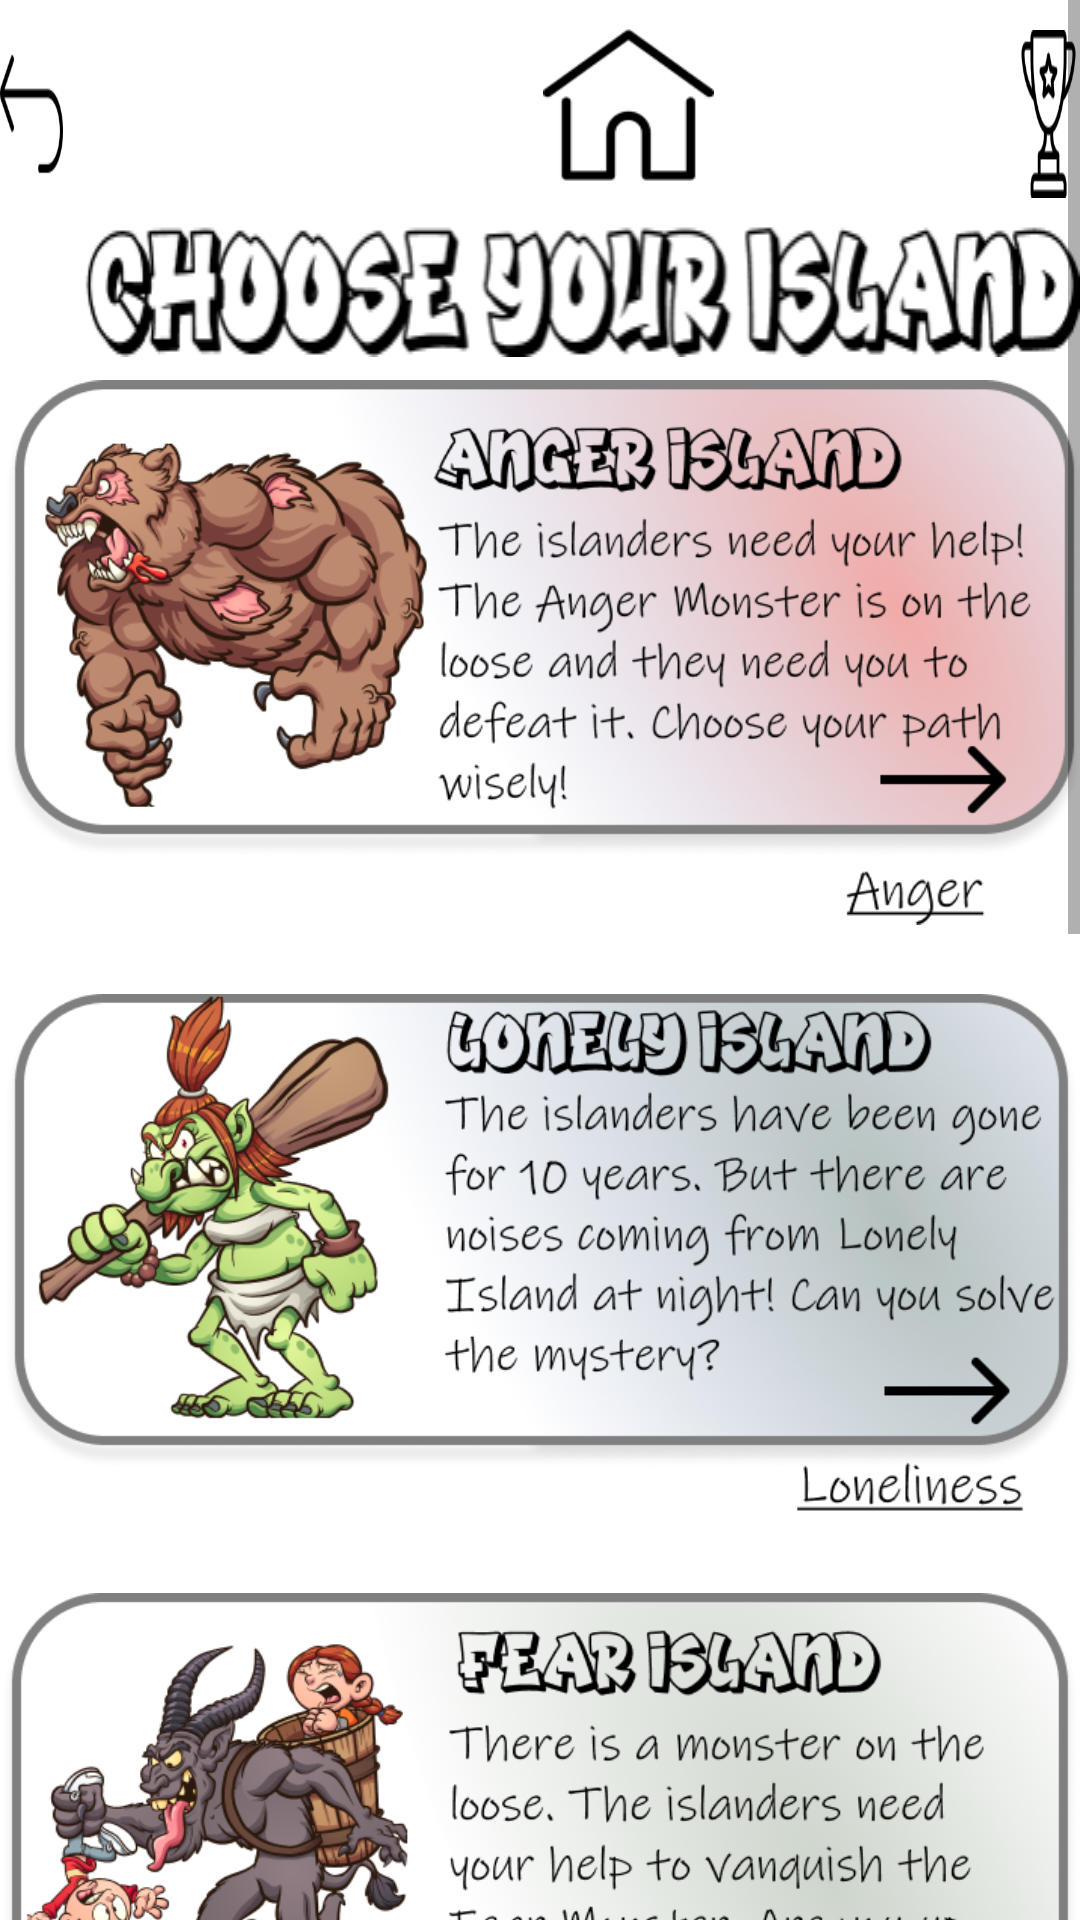

Produce the Android XML layout that renders to this screen, including the resource entries it uses.
<!-- AndroidManifest.xml: application theme Theme.MyApplication -->
<!-- res/layout/activity_2.xml -->
<RelativeLayout xmlns:android="http://schemas.android.com/apk/res/android"
    android:layout_width="match_parent"
    android:layout_height="match_parent"
    xmlns:tools="http://schemas.android.com/tools"
    android:fillViewport="true"
    tools:context="com.example.myapplication.ChooseYourAdventure">



<ScrollView
android:layout_width="match_parent"
android:layout_height="match_parent">

    <RelativeLayout
        android:id="@+id/back"
        android:layout_width="match_parent"
        android:layout_height="1000dp">

        <RelativeLayout
            android:id="@+id/buttons"
            android:layout_width="match_parent"
            android:layout_height="match_parent"
            android:layout_gravity="center"
            android:gravity="center">

            <ImageButton
                android:id="@+id/backButton"
                android:layout_width="57dp"
                android:layout_height="56dp"
                android:layout_alignParentTop="true"
                android:layout_alignParentRight="true"
                android:layout_marginTop="10dp"
                android:layout_marginRight="339dp"
                android:background="@drawable/back_button" />

            <ImageButton
                android:id="@+id/achievements"
                android:layout_width="57dp"
                android:layout_height="56dp"
                android:layout_alignParentLeft="true"
                android:layout_alignParentTop="true"
                android:layout_marginLeft="339dp"
                android:layout_marginTop="10dp"
                android:background="@drawable/trophy" />

            <ImageButton
                android:id="@+id/home"
                android:layout_width="57dp"
                android:layout_height="56dp"
                android:layout_alignParentLeft="true"
                android:layout_alignParentTop="true"
                android:layout_centerHorizontal="true"
                android:layout_marginLeft="181dp"
                android:layout_marginTop="7dp"
                android:background="@drawable/home" />

            <ImageView
                android:id="@+id/chooseYourIsland"
                android:layout_width="352dp"
                android:layout_height="wrap_content"
                android:layout_alignParentLeft="true"
                android:layout_alignParentTop="true"
                android:layout_marginLeft="28dp"
                android:layout_marginTop="75dp"
                android:background="@drawable/choose_your_island" />



        </RelativeLayout>

        <ImageButton
            android:id="@+id/angerIsland"
            android:layout_width="409dp"
            android:layout_height="195dp"
            android:layout_marginLeft="1dp"
            android:layout_marginTop="120dp"
            android:background="#fff"
            android:scaleType="fitCenter"
            android:src="@drawable/anger_island" />


        <ImageButton
            android:id="@+id/lonelyIsland"
            android:layout_width="409dp"
            android:layout_height="195dp"
            android:layout_marginLeft="1dp"
            android:layout_marginTop="320dp"
            android:background="#fff"
            android:scaleType="fitCenter"
            android:src="@drawable/lonely_island" />

        <ImageButton
            android:id="@+id/fearIsland"
            android:layout_width="409dp"
            android:layout_height="195dp"
            android:layout_marginLeft="1dp"
            android:layout_marginTop="520dp"
            android:background="#fff"
            android:scaleType="fitCenter"
            android:src="@drawable/fear_island" />

        <ImageButton
            android:id="@+id/sadIsland"
            android:layout_width="409dp"
            android:layout_height="195dp"
            android:layout_marginLeft="1dp"
            android:layout_marginTop="720dp"
            android:background="#fff"
            android:scaleType="fitCenter"
            android:src="@drawable/sad_island" />

        <ImageButton
            android:id="@+id/empathyIsland"
            android:layout_width="409dp"
            android:layout_height="195dp"
            android:layout_marginLeft="1dp"
            android:layout_marginTop="920dp"
            android:background="#fff"
            android:scaleType="fitCenter"
            android:src="@drawable/empathy_island" />

        <ImageButton
            android:id="@+id/anxietyIsland"
            android:layout_width="409dp"
            android:layout_height="195dp"
            android:layout_marginLeft="1dp"
            android:layout_marginTop="1120dp"
            android:background="#fff"
            android:scaleType="fitCenter"
            android:src="@drawable/anxiety_island" />


    </RelativeLayout>
</ScrollView>
    </RelativeLayout>
<!-- resources referenced by this layout -->
<resources>
  <!-- drawable anger_island: png bitmap (drawable, 319264 bytes) -->
  <!-- drawable anxiety_island: png bitmap (drawable, 310622 bytes) -->
  <!-- drawable back_button: png bitmap (drawable, 1678 bytes) -->
  <!-- drawable choose_your_island: png bitmap (drawable, 15410 bytes) -->
  <!-- drawable empathy_island: png bitmap (drawable, 277326 bytes) -->
  <!-- drawable fear_island: png bitmap (drawable, 276124 bytes) -->
  <!-- drawable home: png bitmap (drawable, 2114 bytes) -->
  <!-- drawable lonely_island: png bitmap (drawable, 323913 bytes) -->
  <!-- drawable sad_island: png bitmap (drawable, 311466 bytes) -->
  <!-- drawable trophy: png bitmap (drawable, 3332 bytes) -->
  <style name="Theme.MyApplication" parent="Theme.MaterialComponents.DayNight.NoActionBar">
          
          <item name="colorPrimary">@color/purple_500</item>
          <item name="colorPrimaryVariant">@color/purple_700</item>
          <item name="colorOnPrimary">@color/white</item>
          
          <item name="colorSecondary">@color/teal_200</item>
          <item name="colorSecondaryVariant">@color/teal_700</item>
          <item name="colorOnSecondary">@color/black</item>
          
          <item name="android:windowFullscreen">true</item>
          <item name="android:statusBarColor" tools:targetApi="l">?attr/colorPrimaryVariant</item>
          
      </style>
  <!-- not gathered from this repository: default colours our renderer supplied (Android Studio template values) -->
  <color name="purple_500">#FF6200EE</color>
  <color name="purple_700">#FF3700B3</color>
  <color name="teal_200">#FF03DAC5</color>
  <color name="teal_700">#FF018786</color>
  <color name="black">#FF000000</color>
  <color name="white">#FFFFFFFF</color>
</resources>
